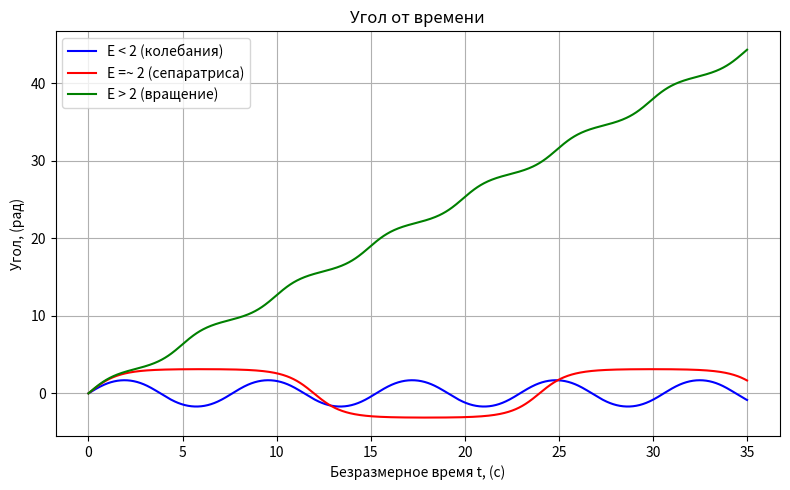
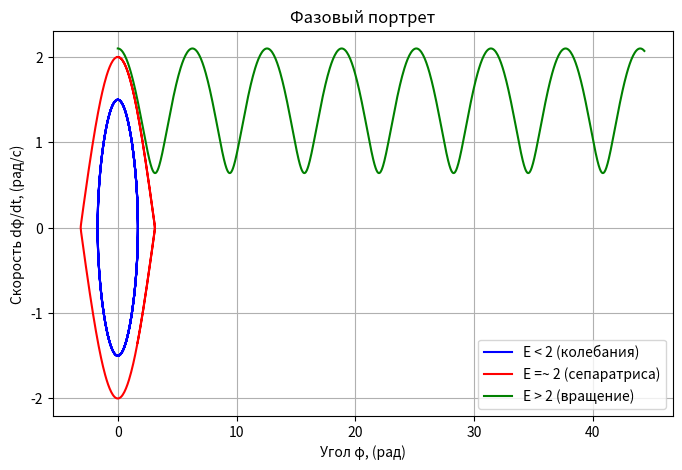
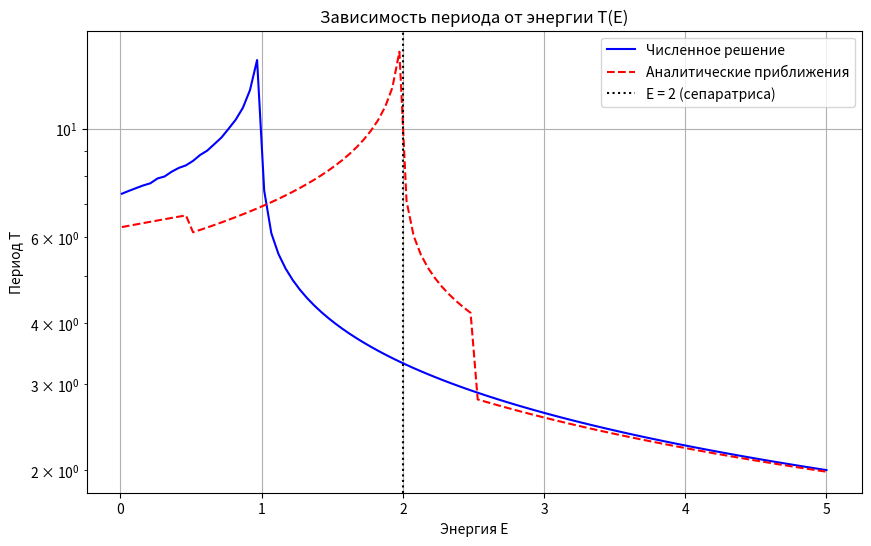

Recreate these plots in Python, in order.
import numpy as np
import matplotlib.pyplot as plt
from scipy.integrate import solve_ivp
from scipy.optimize import root_scalar

# Параметры системы (g/l = 1 в безразмерных единицах)
g_over_l = 1.0  # Так как t = τ*sqrt(g/l), то g/l = 1

tau_max = 35.0  

def pendulum(t, y):
    return [y[1], -np.sin(y[0])]  # Уравнение маятника: d²φ/dt² + sin(φ) = 0

# Начальные условия (разные энергии)
conditions = [
    {'v0': 1.5, 'color': 'blue', 'label': 'E < 2 (колебания)'},
    {'v0': 1.9999, 'color': 'red', 'label': 'E =~ 2 (сепаратриса)'},
    {'v0': 2.1, 'color': 'green', 'label': 'E > 2 (вращение)'}
]

# Решаем ОДУ для каждого случая
solutions = []
for condition in conditions:
    solution = solve_ivp(pendulum, [0, tau_max], [0, condition['v0']], 
                         t_eval=np.linspace(0, tau_max, 1000), rtol=1e-8, atol=1e-8)
    solutions.append(solution)

# Графики угла и фазового портрета
plt.figure(figsize=(8, 5))
for sol, condition in zip(solutions, conditions):
    plt.plot(sol.t, sol.y[0], color=condition['color'], label=condition['label'])
plt.title('Угол от времени')
plt.xlabel('Безразмерное время t, (с)')
plt.ylabel('Угол, (рад)')
plt.grid()
plt.legend()
plt.tight_layout()
plt.show()

plt.figure(figsize=(8, 5))
for solution, condition in zip(solutions, conditions):
    plt.plot(solution.y[0], solution.y[1], color=condition['color'], label=condition['label'])
plt.title('Фазовый портрет')
plt.xlabel('Угол φ, (рад)')
plt.ylabel('Скорость dφ/dt, (рад/с)')
plt.grid()
plt.legend()
plt.show()

### Расчёт периода T(E) ###
def calculate_period(v0):
    """Численно находит период колебаний для заданной начальной скорости v0."""
    E = v0**2 / 2 - np.cos(0)  # Энергия: E = (dφ/dt)²/2 - cos(φ)
    
    if E < 1.0:  # Малые колебания (E < 1)
        # Период можно найти как время между двумя последовательными прохождениями φ=0
        sol = solve_ivp(pendulum, [0, 50], [0, v0], rtol=1e-8, atol=1e-8)
        crossings = np.where(np.diff(np.sign(sol.y[0])))[0]
        if len(crossings) >= 2:
            return sol.t[crossings[2]] - sol.t[crossings[0]]
    
    elif E < 2.0:  # Колебания вблизи сепаратрисы (1 < E < 2)
        # Находим время от φ=0 до φ=π и умножаем на 2
        def event(t, y):
            return y[0] - np.pi
        event.terminal = True
        sol = solve_ivp(pendulum, [0, 50], [0, v0], events=event, rtol=1e-8, atol=1e-8)
        if sol.t_events[0].size > 0:
            return 2 * sol.t_events[0][0]
    
    else:  # Вращение (E > 2)
        # Период - время, за которое φ меняется на 2π
        def event(t, y):
            return y[0] - 2*np.pi
        event.terminal = True
        sol = solve_ivp(pendulum, [0, 50], [0, v0], events=event, rtol=1e-8, atol=1e-8)
        if sol.t_events[0].size > 0:
            return sol.t_events[0][0]
    
    return np.nan  # Если не удалось найти период

# Аналитические приближения для T(E)
def T_small_oscillations(E):
    """Малые колебания (E << 2)."""
    return 2 * np.pi * (1 + E / 8)  # E в безразмерных единицах (2mgl = 2)

def T_near_separatrix_oscillations(E):
    """Колебания вблизи сепаратрисы (E чуть меньше 2)."""
    return 2 * np.log(32 / (2 - E))

def T_near_separatrix_rotation(E):
    """Вращение вблизи сепаратрисы (E чуть больше 2)."""
    return np.log(32 / (E - 2))

def T_fast_rotation(E):
    """Быстрое вращение (E >> 2)."""
    return np.pi * np.sqrt(2 / E)

# Строим T(E) для разных энергий
E_vals = np.linspace(0.01, 5, 100)
T_num = []  # Численные значения
T_analytical = []  # Аналитические приближения

for E in E_vals:
    if E < 2:
        v0 = np.sqrt(2 * (E + 1))  # E = v0²/2 - cos(0) = v0²/2 - 1
    else:
        v0 = np.sqrt(2 * (E + 1))  # Для E > 2 тоже верно
    
    T_num.append(calculate_period(v0))
    
    # Выбираем аналитическое приближение
    if E < 0.5:
        T_analytical.append(T_small_oscillations(E))
    elif E < 1.99:
        T_analytical.append(T_near_separatrix_oscillations(E))
    elif E < 2.01:
        T_analytical.append(np.inf)  # На сепаратрисе T → ∞
    elif E < 2.5:
        T_analytical.append(T_near_separatrix_rotation(E))
    else:
        T_analytical.append(T_fast_rotation(E))

# График T(E)
plt.figure(figsize=(10, 6))
plt.plot(E_vals, T_num, 'b-', label='Численное решение')
plt.plot(E_vals, T_analytical, 'r--', label='Аналитические приближения')
plt.axvline(x=2, color='k', linestyle=':', label='E = 2 (сепаратриса)')
plt.title('Зависимость периода от энергии T(E)')
plt.xlabel('Энергия E')
plt.ylabel('Период T')
plt.yscale('log')  # Логарифмическая шкала для y
plt.legend()
plt.grid()
plt.show()
